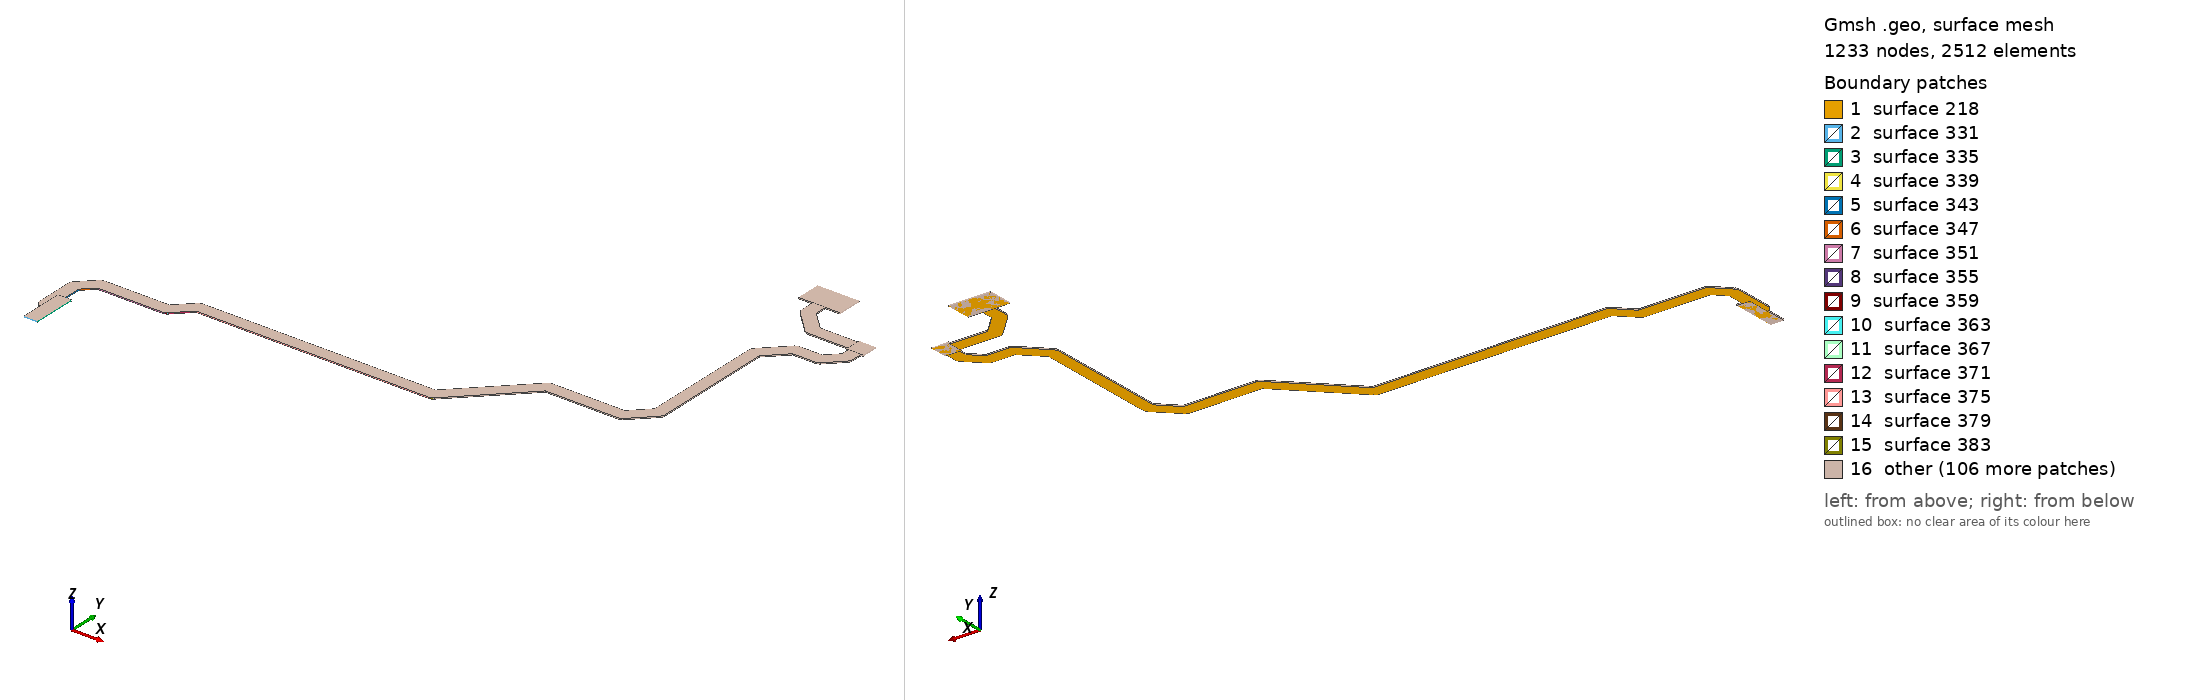

Gmsh geometry script, surface-meshed: 1233 nodes, 2512 surface elements. Boundary patches (legend numbers): 1 surface 218, 2 surface 331, 3 surface 335, 4 surface 339, 5 surface 343, 6 surface 347, 7 surface 351, 8 surface 355, 9 surface 359, 10 surface 363, 11 surface 367, 12 surface 371, 13 surface 375, 14 surface 379, 15 surface 383, 16 other. Left view from above one corner, right view from below the opposite corner. The script declares no physical surfaces, so the legend lists its geometric surfaces. The drawing asked Gmsh for element sizes between 1% and 20% of the model's largest extent; the script's own settings can give other sizes.

=== VBUS_IN.geo (drawn) ===
lc = 1e-2;
Point(1) = {1.8908, -0.02919, 0.10548, lc} ;
Point(2) = {1.90684, -0.02919, 0.10548, lc} ;
Point(3) = {1.90684, 0.02383, 0.10548, lc} ;
Point(4) = {1.8995, 0.02383, 0.10548, lc} ;
Point(5) = {1.8995, 0.044893, 0.10548, lc} ;
Point(6) = {1.91211, 0.0575, 0.10548, lc} ;
Point(7) = {1.99, 0.0575, 0.10548, lc} ;
Point(8) = {1.99232, 0.057867, 0.10548, lc} ;
Point(9) = {1.99441, 0.058932, 0.10548, lc} ;
Point(10) = {1.99524, 0.059762, 0.10548, lc} ;
Point(11) = {1.9953, 0.059697, 0.10548, lc} ;
Point(12) = {2.01411, 0.0785, 0.10548, lc} ;
Point(13) = {2.293, 0.0785, 0.10548, lc} ;
Point(14) = {2.29532, 0.078867, 0.10548, lc} ;
Point(15) = {2.29741, 0.079932, 0.10548, lc} ;
Point(16) = {2.29824, 0.080762, 0.10548, lc} ;
Point(17) = {2.2983, 0.080697, 0.10548, lc} ;
Point(18) = {2.37361, 0.156, 0.10548, lc} ;
Point(19) = {2.4605, 0.156, 0.10548, lc} ;
Point(20) = {2.46282, 0.156367, 0.10548, lc} ;
Point(21) = {2.46491, 0.157432, 0.10548, lc} ;
Point(22) = {2.46574, 0.158262, 0.10548, lc} ;
Point(23) = {2.4658, 0.158197, 0.10548, lc} ;
Point(24) = {2.4903, 0.182697, 0.10548, lc} ;
Point(25) = {2.49168, 0.184595, 0.10548, lc} ;
Point(26) = {2.49241, 0.186827, 0.10548, lc} ;
Point(27) = {2.49241, 0.188, 0.10548, lc} ;
Point(28) = {2.4925, 0.188, 0.10548, lc} ;
Point(29) = {2.4925, 0.334893, 0.10548, lc} ;
Point(30) = {2.51511, 0.3575, 0.10548, lc} ;
Point(31) = {2.542, 0.3575, 0.10548, lc} ;
Point(32) = {2.54432, 0.357867, 0.10548, lc} ;
Point(33) = {2.54641, 0.358932, 0.10548, lc} ;
Point(34) = {2.54724, 0.359762, 0.10548, lc} ;
Point(35) = {2.5473, 0.359697, 0.10548, lc} ;
Point(36) = {2.5653, 0.377697, 0.10548, lc} ;
Point(37) = {2.56668, 0.379595, 0.10548, lc} ;
Point(38) = {2.56741, 0.381827, 0.10548, lc} ;
Point(39) = {2.56741, 0.383, 0.10548, lc} ;
Point(40) = {2.5675, 0.383, 0.10548, lc} ;
Point(41) = {2.5675, 0.396, 0.10548, lc} ;
Point(42) = {2.57, 0.396, 0.10548, lc} ;
Point(43) = {2.57, 0.416, 0.10548, lc} ;
Point(44) = {2.55, 0.416, 0.10548, lc} ;
Point(45) = {2.55, 0.4135, 0.10548, lc} ;
Point(46) = {2.50511, 0.4135, 0.10548, lc} ;
Point(47) = {2.484, 0.434607, 0.10548, lc} ;
Point(48) = {2.484, 0.449, 0.10548, lc} ;
Point(49) = {2.5015, 0.449, 0.10548, lc} ;
Point(50) = {2.5015, 0.479, 0.10548, lc} ;
Point(51) = {2.4515, 0.479, 0.10548, lc} ;
Point(52) = {2.4515, 0.449, 0.10548, lc} ;
Point(53) = {2.469, 0.449, 0.10548, lc} ;
Point(54) = {2.469, 0.4315, 0.10548, lc} ;
Point(55) = {2.46909, 0.4315, 0.10548, lc} ;
Point(56) = {2.46909, 0.430327, 0.10548, lc} ;
Point(57) = {2.46982, 0.428095, 0.10548, lc} ;
Point(58) = {2.4712, 0.426197, 0.10548, lc} ;
Point(59) = {2.4967, 0.400697, 0.10548, lc} ;
Point(60) = {2.49676, 0.400762, 0.10548, lc} ;
Point(61) = {2.49759, 0.399932, 0.10548, lc} ;
Point(62) = {2.49968, 0.398867, 0.10548, lc} ;
Point(63) = {2.502, 0.3985, 0.10548, lc} ;
Point(64) = {2.55, 0.3985, 0.10548, lc} ;
Point(65) = {2.55, 0.396, 0.10548, lc} ;
Point(66) = {2.5525, 0.396, 0.10548, lc} ;
Point(67) = {2.5525, 0.386107, 0.10548, lc} ;
Point(68) = {2.53889, 0.3725, 0.10548, lc} ;
Point(69) = {2.512, 0.3725, 0.10548, lc} ;
Point(70) = {2.512, 0.372408, 0.10548, lc} ;
Point(71) = {2.51083, 0.372408, 0.10548, lc} ;
Point(72) = {2.5086, 0.371683, 0.10548, lc} ;
Point(73) = {2.5067, 0.370303, 0.10548, lc} ;
Point(74) = {2.4797, 0.343303, 0.10548, lc} ;
Point(75) = {2.47976, 0.343238, 0.10548, lc} ;
Point(76) = {2.47893, 0.342408, 0.10548, lc} ;
Point(77) = {2.47787, 0.340318, 0.10548, lc} ;
Point(78) = {2.4775, 0.338, 0.10548, lc} ;
Point(79) = {2.4775, 0.191107, 0.10548, lc} ;
Point(80) = {2.45739, 0.171, 0.10548, lc} ;
Point(81) = {2.3705, 0.171, 0.10548, lc} ;
Point(82) = {2.3705, 0.170908, 0.10548, lc} ;
Point(83) = {2.36933, 0.170908, 0.10548, lc} ;
Point(84) = {2.36709, 0.170182, 0.10548, lc} ;
Point(85) = {2.3652, 0.168803, 0.10548, lc} ;
Point(86) = {2.28989, 0.0935, 0.10548, lc} ;
Point(87) = {2.011, 0.0935, 0.10548, lc} ;
Point(88) = {2.011, 0.093408, 0.10548, lc} ;
Point(89) = {2.00983, 0.093408, 0.10548, lc} ;
Point(90) = {2.00759, 0.092683, 0.10548, lc} ;
Point(91) = {2.0057, 0.091303, 0.10548, lc} ;
Point(92) = {1.98689, 0.0725, 0.10548, lc} ;
Point(93) = {1.909, 0.0725, 0.10548, lc} ;
Point(94) = {1.909, 0.072408, 0.10548, lc} ;
Point(95) = {1.90783, 0.072408, 0.10548, lc} ;
Point(96) = {1.90559, 0.071682, 0.10548, lc} ;
Point(97) = {1.9037, 0.070303, 0.10548, lc} ;
Point(98) = {1.8867, 0.053303, 0.10548, lc} ;
Point(99) = {1.88676, 0.053238, 0.10548, lc} ;
Point(100) = {1.88593, 0.052408, 0.10548, lc} ;
Point(101) = {1.88487, 0.050318, 0.10548, lc} ;
Point(102) = {1.8845, 0.048, 0.10548, lc} ;
Point(103) = {1.8845, 0.00414, 0.10548, lc} ;
Point(104) = {1.88459, 0.00414, 0.10548, lc} ;
Point(105) = {1.88459, 0.002967, 0.10548, lc} ;
Point(106) = {1.88532, 0.000735, 0.10548, lc} ;
Point(107) = {1.8867, -0.001163, 0.10548, lc} ;
Point(108) = {1.8908, -0.005262, 0.10548, lc} ;
Line(109) = {1,2} ;
Line(110) = {2,3} ;
Line(111) = {3,4} ;
Line(112) = {4,5} ;
Line(113) = {5,6} ;
Line(114) = {6,7} ;
Line(115) = {7,8} ;
Line(116) = {8,9} ;
Line(117) = {9,10} ;
Line(118) = {10,11} ;
Line(119) = {11,12} ;
Line(120) = {12,13} ;
Line(121) = {13,14} ;
Line(122) = {14,15} ;
Line(123) = {15,16} ;
Line(124) = {16,17} ;
Line(125) = {17,18} ;
Line(126) = {18,19} ;
Line(127) = {19,20} ;
Line(128) = {20,21} ;
Line(129) = {21,22} ;
Line(130) = {22,23} ;
Line(131) = {23,24} ;
Line(132) = {24,25} ;
Line(133) = {25,26} ;
Line(134) = {26,27} ;
Line(135) = {27,28} ;
Line(136) = {28,29} ;
Line(137) = {29,30} ;
Line(138) = {30,31} ;
Line(139) = {31,32} ;
Line(140) = {32,33} ;
Line(141) = {33,34} ;
Line(142) = {34,35} ;
Line(143) = {35,36} ;
Line(144) = {36,37} ;
Line(145) = {37,38} ;
Line(146) = {38,39} ;
Line(147) = {39,40} ;
Line(148) = {40,41} ;
Line(149) = {41,42} ;
Line(150) = {42,43} ;
Line(151) = {43,44} ;
Line(152) = {44,45} ;
Line(153) = {45,46} ;
Line(154) = {46,47} ;
Line(155) = {47,48} ;
Line(156) = {48,49} ;
Line(157) = {49,50} ;
Line(158) = {50,51} ;
Line(159) = {51,52} ;
Line(160) = {52,53} ;
Line(161) = {53,54} ;
Line(162) = {54,55} ;
Line(163) = {55,56} ;
Line(164) = {56,57} ;
Line(165) = {57,58} ;
Line(166) = {58,59} ;
Line(167) = {59,60} ;
Line(168) = {60,61} ;
Line(169) = {61,62} ;
Line(170) = {62,63} ;
Line(171) = {63,64} ;
Line(172) = {64,65} ;
Line(173) = {65,66} ;
Line(174) = {66,67} ;
Line(175) = {67,68} ;
Line(176) = {68,69} ;
Line(177) = {69,70} ;
Line(178) = {70,71} ;
Line(179) = {71,72} ;
Line(180) = {72,73} ;
Line(181) = {73,74} ;
Line(182) = {74,75} ;
Line(183) = {75,76} ;
Line(184) = {76,77} ;
Line(185) = {77,78} ;
Line(186) = {78,79} ;
Line(187) = {79,80} ;
Line(188) = {80,81} ;
Line(189) = {81,82} ;
Line(190) = {82,83} ;
Line(191) = {83,84} ;
Line(192) = {84,85} ;
Line(193) = {85,86} ;
Line(194) = {86,87} ;
Line(195) = {87,88} ;
Line(196) = {88,89} ;
Line(197) = {89,90} ;
Line(198) = {90,91} ;
Line(199) = {91,92} ;
Line(200) = {92,93} ;
Line(201) = {93,94} ;
Line(202) = {94,95} ;
Line(203) = {95,96} ;
Line(204) = {96,97} ;
Line(205) = {97,98} ;
Line(206) = {98,99} ;
Line(207) = {99,100} ;
Line(208) = {100,101} ;
Line(209) = {101,102} ;
Line(210) = {102,103} ;
Line(211) = {103,104} ;
Line(212) = {104,105} ;
Line(213) = {105,106} ;
Line(214) = {106,107} ;
Line(215) = {107,108} ;
Line(216) = {108,1} ;
Line Loop(217) = {109,110,111,112,113,114,115,116,117,118,119,120,121,122,123,124,125,126,127,128,129,130,131,132,133,134,135,136,137,138,139,140,141,142,143,144,145,146,147,148,149,150,151,152,153,154,155,156,157,158,159,160,161,162,163,164,165,166,167,168,169,170,171,172,173,174,175,176,177,178,179,180,181,182,183,184,185,186,187,188,189,190,191,192,193,194,195,196,197,198,199,200,201,202,203,204,205,206,207,208,209,210,211,212,213,214,215,216} ;
Plane Surface(218) = {217} ;
Extrude{0,0,0.00137}{ Surface{218}; }
Point(2147) = {1.8908, -0.02919, 0.10548, lc} ;
Point(2148) = {1.8908, 0.02383, 0.10548, lc} ;
Point(2149) = {1.90684, 0.02383, 0.10548, lc} ;
Point(2150) = {1.90684, -0.02919, 0.10548, lc} ;
Line(2151) = {2147,2148} ;
Line(2152) = {2148,2149} ;
Line(2153) = {2149,2150} ;
Line(2154) = {2150,2147} ;
Line Loop(2155) = {2151,2152,2153,2154} ;
Plane Surface(2156) = {2155} ;
Extrude{0,0,0.00137}{ Surface{2156}; }
Point(2421) = {2.4515, 0.449, 0.10548, lc} ;
Point(2422) = {2.4515, 0.479, 0.10548, lc} ;
Point(2423) = {2.5015, 0.479, 0.10548, lc} ;
Point(2424) = {2.5015, 0.449, 0.10548, lc} ;
Line(2425) = {2421,2422} ;
Line(2426) = {2422,2423} ;
Line(2427) = {2423,2424} ;
Line(2428) = {2424,2421} ;
Line Loop(2429) = {2425,2426,2427,2428} ;
Plane Surface(2430) = {2429} ;
Extrude{0,0,0.00137}{ Surface{2430}; }
Point(2695) = {2.57, 0.396, 0.10548, lc} ;
Point(2696) = {2.55, 0.396, 0.10548, lc} ;
Point(2697) = {2.55, 0.416, 0.10548, lc} ;
Point(2698) = {2.57, 0.416, 0.10548, lc} ;
Line(2699) = {2695,2696} ;
Line(2700) = {2696,2697} ;
Line(2701) = {2697,2698} ;
Line(2702) = {2698,2695} ;
Line Loop(2703) = {2699,2700,2701,2702} ;
Plane Surface(2704) = {2703} ;
Extrude{0,0,0.00137}{ Surface{2704}; }
